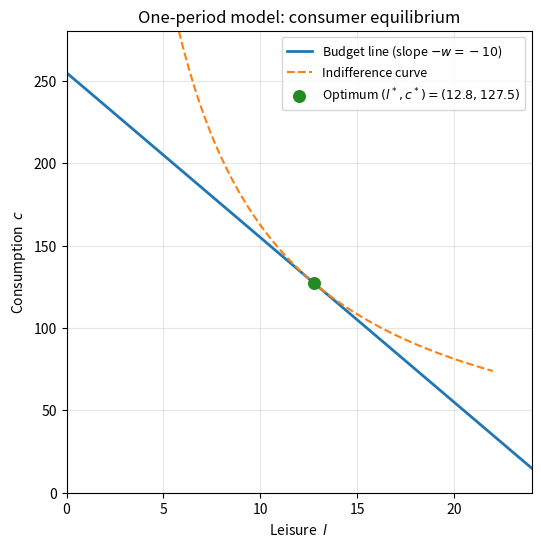
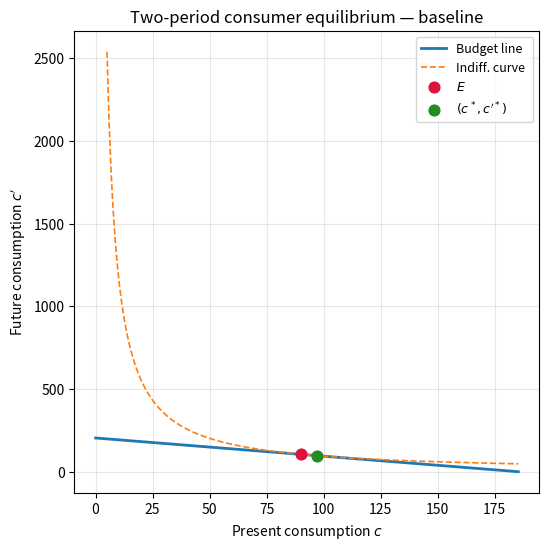
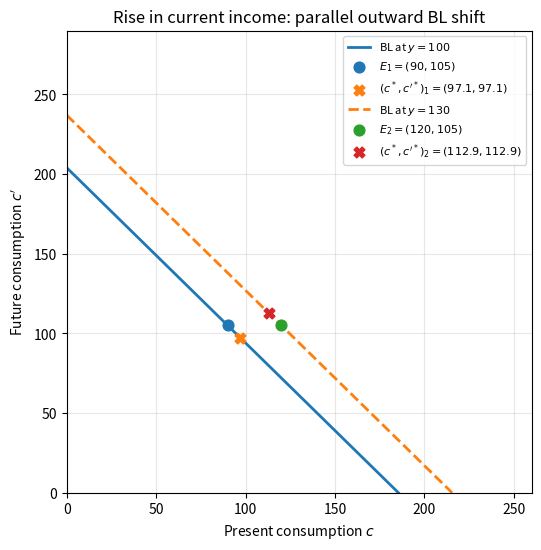
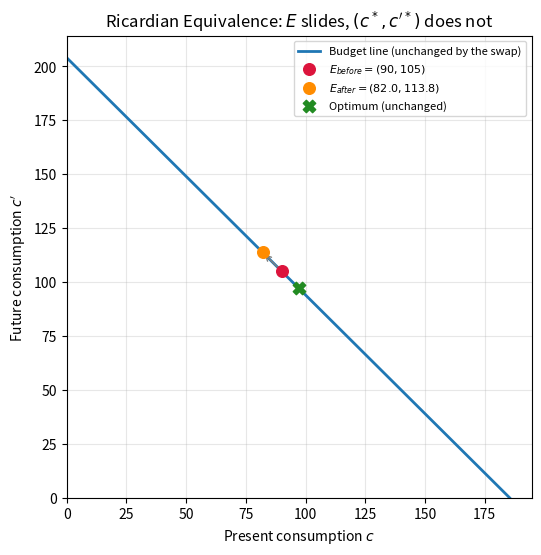

Reproduce these figures in Python, in order.
import numpy as np
import matplotlib.pyplot as plt

# Default plot styling for the notebook.
plt.rcParams['figure.figsize'] = (6, 6)
plt.rcParams['axes.grid'] = True
plt.rcParams['grid.alpha'] = 0.3


# One-period parameters.
h   = 24       # total available hours
w   = 10       # real wage
pi  = 20       # firm profit distributed back
T   = 5        # lump-sum tax

# Budget line in (l, c) space.
l_grid = np.linspace(0, h, 200)
c_bl   = w * (h - l_grid) + pi - T

# Cobb-Douglas U(c, l) = c^a * l^(1-a). With a = 0.5 the optimum is
# c* = 0.5 * (w*h + pi - T)   and   l* = 0.5 * (w*h + pi - T) / w
a = 0.5
M = w * h + pi - T              # full-income
c_star = a * M
l_star = (1 - a) * M / w
U_star = (c_star ** a) * (l_star ** (1 - a))

# Indifference curve through the optimum: c = (U/l^(1-a))^(1/a)
l_ic = np.linspace(2, h - 2, 200)
c_ic = (U_star / (l_ic ** (1 - a))) ** (1 / a)

fig, ax = plt.subplots()
ax.plot(l_grid, c_bl, lw=2, label=f'Budget line (slope $-w = -{w}$)')
ax.plot(l_ic, c_ic, lw=1.5, ls='--', label='Indifference curve')
ax.scatter(l_star, c_star, s=70, color='forestgreen', zorder=5,
           label=f'Optimum $(l^*, c^*) = ({l_star:.1f}, {c_star:.1f})$')
ax.set_xlim(0, h); ax.set_ylim(0, c_bl.max() * 1.1)
ax.set_xlabel('Leisure  $l$'); ax.set_ylabel('Consumption  $c$')
ax.set_title('One-period model: consumer equilibrium')
ax.legend(fontsize=9)
plt.show()


def lifetime_wealth(y, yp, t, tp, r):
    return (y - t) + (yp - tp) / (1 + r)

def endowment(y, yp, t, tp):
    return (y - t, yp - tp)

def budget_line(y, yp, t, tp, r, n=200):
    """Return (c, c') arrays describing the lifetime budget line."""
    we = lifetime_wealth(y, yp, t, tp, r)
    c = np.linspace(0, we, n)
    cp = we * (1 + r) - (1 + r) * c
    return c, cp

def indifference_curve(U_level, beta, c_min=5, c_max=200, n=200):
    """Cobb-Douglas U = ln c + beta * ln c'  ->  c' = exp((U - ln c)/beta)."""
    c = np.linspace(c_min, c_max, n)
    cp = np.exp((U_level - np.log(c)) / beta)
    return c, cp

def solve_optimum(y, yp, t, tp, r, beta):
    """Closed form for U = ln c + beta * ln c' subject to the lifetime BL."""
    we = lifetime_wealth(y, yp, t, tp, r)
    c_star  = we / (1 + beta)
    cp_star = (1 + r) * beta * we / (1 + beta)
    return c_star, cp_star

# Smoke-test.
y, yp, t, tp, r, beta = 100, 120, 10, 15, 0.10, 1 / 1.10
print('we =', lifetime_wealth(y, yp, t, tp, r))
print('E  =', endowment(y, yp, t, tp))
print('(c*, c\'*) =', solve_optimum(y, yp, t, tp, r, beta))


def plot_equilibrium(y, yp, t, tp, r, beta, ax=None, label_suffix=''):
    if ax is None:
        fig, ax = plt.subplots()
    c_bl, cp_bl = budget_line(y, yp, t, tp, r)
    E = endowment(y, yp, t, tp)
    c_star, cp_star = solve_optimum(y, yp, t, tp, r, beta)
    U_star = np.log(c_star) + beta * np.log(cp_star)
    c_ic, cp_ic = indifference_curve(U_star, beta, c_min=5, c_max=c_bl.max())
    ax.plot(c_bl, cp_bl, lw=2, label=f'Budget line {label_suffix}')
    ax.plot(c_ic, cp_ic, lw=1.2, ls='--', label=f'Indiff. curve {label_suffix}')
    ax.scatter(*E, s=60, color='crimson', zorder=5, label=f'$E{label_suffix}$')
    ax.scatter(c_star, cp_star, s=60, color='forestgreen', zorder=5,
               label=f'$(c^*, c\'^*){label_suffix}$')
    ax.set_xlabel('Present consumption $c$')
    ax.set_ylabel('Future consumption $c\'$')
    return ax

ax = plot_equilibrium(y=100, yp=120, t=10, tp=15, r=0.10, beta=1 / 1.10)
ax.set_title('Two-period consumer equilibrium — baseline')
ax.legend(fontsize=9)
plt.show()


fig, ax = plt.subplots()
y, yp, t, tp = 100, 120, 10, 15

for r_val, ls in [(0.05, '-'), (0.20, '--')]:
    c_bl, cp_bl = budget_line(y=y, yp=yp, t=t, tp=tp, r=r_val)
    ax.plot(c_bl, cp_bl, lw=2, ls=ls, label=f'BL at $r={r_val:.0%}$')

E = endowment(y, yp, t, tp)
ax.scatter(*E, s=80, color='crimson', zorder=5, label=f'$E = {E}$ (pivot point)')
ax.set_xlim(0, 220); ax.set_ylim(0, 260)
ax.set_xlabel('Present consumption $c$'); ax.set_ylabel('Future consumption $c\'$')
ax.set_title('Interest-rate hike: budget line pivots clockwise through $E$')
ax.legend(fontsize=9)
plt.show()


fig, ax = plt.subplots()

# Shared parameters; only y changes across the two scenarios.
yp, t, tp, r, beta = 120, 10, 15, 0.10, 1 / 1.10

scenarios = [(100, '_1', '-'), (130, '_2', '--')]
for y_val, suf, ls in scenarios:
    c_bl, cp_bl = budget_line(y=y_val, yp=yp, t=t, tp=tp, r=r)
    ax.plot(c_bl, cp_bl, lw=2, ls=ls, label=f'BL at $y={y_val}$')
    E = endowment(y_val, yp, t, tp)
    c_star, cp_star = solve_optimum(y=y_val, yp=yp, t=t, tp=tp, r=r, beta=beta)
    ax.scatter(*E, s=60, zorder=5, label=f'$E{suf} = {E}$')
    ax.scatter(c_star, cp_star, s=60, marker='X', zorder=5,
               label=f'$(c^*, c\'^*){suf} = ({c_star:.1f}, {cp_star:.1f})$')

ax.set_xlim(0, 260); ax.set_ylim(0, 290)
ax.set_xlabel('Present consumption $c$'); ax.set_ylabel('Future consumption $c\'$')
ax.set_title('Rise in current income: parallel outward BL shift')
ax.legend(fontsize=8)
plt.show()

# Numerical check: how much of the income increase shows up in each period?
c1, cp1 = solve_optimum(y=100, yp=yp, t=t, tp=tp, r=r, beta=beta)
c2, cp2 = solve_optimum(y=130, yp=yp, t=t, tp=tp, r=r, beta=beta)
dy  = 130 - 100
print(f'Income change delta y   = {dy}')
print(f'Change in c  (c2 - c1)  = {c2 - c1:.2f}  ({100 * (c2 - c1) / dy:.0f}% of dy)')
print(f"Change in c' (cp2-cp1)  = {cp2 - cp1:.2f}")
print(f'Saving rose by          ~ {(dy - (c2 - c1)):.2f}  (= change in s)')


params = dict(y=100, yp=120, r=0.10, beta=1 / 1.10)
dt = 8                                   # size of current tax hike
scen_a = dict(t=10,    tp=15,            **params)
scen_b = dict(t=10+dt, tp=15 - (1+params['r'])*dt, **params)

print('Baseline we =', lifetime_wealth(**{k: scen_a[k] for k in ['y','yp','t','tp','r']}))
print('New      we =', lifetime_wealth(**{k: scen_b[k] for k in ['y','yp','t','tp','r']}))
print('Baseline (c*, c\'*) =', solve_optimum(**scen_a))
print('New      (c*, c\'*) =', solve_optimum(**scen_b))

fig, ax = plt.subplots()
c_bl, cp_bl = budget_line(**{k: scen_a[k] for k in ['y','yp','t','tp','r']})
ax.plot(c_bl, cp_bl, lw=2, label='Budget line (unchanged by the swap)')
E_a = endowment(scen_a['y'], scen_a['yp'], scen_a['t'], scen_a['tp'])
E_b = endowment(scen_b['y'], scen_b['yp'], scen_b['t'], scen_b['tp'])
ax.scatter(*E_a, s=70, color='crimson', zorder=5, label=f'$E_{{before}} = {E_a}$')
ax.scatter(*E_b, s=70, color='darkorange', zorder=5,
           label=f'$E_{{after}} = ({E_b[0]:.1f}, {E_b[1]:.1f})$')
ax.annotate('', xy=E_b, xytext=E_a,
            arrowprops=dict(arrowstyle='->', color='gray'))
c_star, cp_star = solve_optimum(**scen_a)
ax.scatter(c_star, cp_star, s=80, marker='X', color='forestgreen', zorder=5,
           label='Optimum (unchanged)')
ax.set_xlim(0, c_bl.max() * 1.05); ax.set_ylim(0, cp_bl.max() * 1.05)
ax.set_xlabel('Present consumption $c$'); ax.set_ylabel('Future consumption $c\'$')
ax.set_title('Ricardian Equivalence: $E$ slides, $(c^*, c\'^*)$ does not')
ax.legend(fontsize=8)
plt.show()


def kinked_budget(E, rl, rb, span=80):
    """Draw a kinked BL: slope -(1+rl) to the left of E, -(1+rb) to the right."""
    c_lend   = np.linspace(max(0, E[0] - span), E[0], 100)
    cp_lend  = E[1] + (1 + rl) * (E[0] - c_lend)
    c_borrow = np.linspace(E[0], E[0] + span, 100)
    cp_borrow = E[1] - (1 + rb) * (c_borrow - E[0])
    return c_lend, cp_lend, c_borrow, cp_borrow

y, yp = 100, 120
t_orig, t_cut = 10, 4
rl, rb = 0.05, 0.20                       # big spread for visibility
dt = t_orig - t_cut                       # size of the tax cut
tp_orig = 15
tp_new  = tp_orig + (1 + rb) * dt         # PV-balanced hike at the borrower's rate

E_orig = (y - t_orig, yp - tp_orig)
E_new  = (y - t_cut,  yp - tp_new)

fig, ax = plt.subplots()
cL, cpL, cB, cpB = kinked_budget(E_orig, rl, rb)
ax.plot(cL, cpL, lw=2, color='#1f77b4', label=f'BL saver ($r^l={rl:.0%}$)')
ax.plot(cB, cpB, lw=2, color='#1f77b4', ls='--', label=f'BL borrower ($r^b={rb:.0%}$)')
ax.scatter(*E_orig, s=70, color='crimson', zorder=5, label=f'$E_1 = {E_orig}$')

cL2, cpL2, cB2, cpB2 = kinked_budget(E_new, rl, rb)
ax.plot(cL2, cpL2, lw=2, color='#ff7f0e')
ax.plot(cB2, cpB2, lw=2, color='#ff7f0e', ls='--',
        label='New BL after PV-neutral tax-timing swap')
ax.scatter(*E_new, s=70, color='darkorange', zorder=5,
           label=f'$E_2 = ({E_new[0]:.1f}, {E_new[1]:.1f})$')
ax.annotate('', xy=E_new, xytext=E_orig,
            arrowprops=dict(arrowstyle='->', color='gray'))
ax.set_xlim(0, 180); ax.set_ylim(0, 220)
ax.set_xlabel('Present consumption $c$'); ax.set_ylabel('Future consumption $c\'$')
ax.set_title('Credit market imperfections: kinked BL + tax-timing swap')
ax.legend(fontsize=8)
plt.show()
